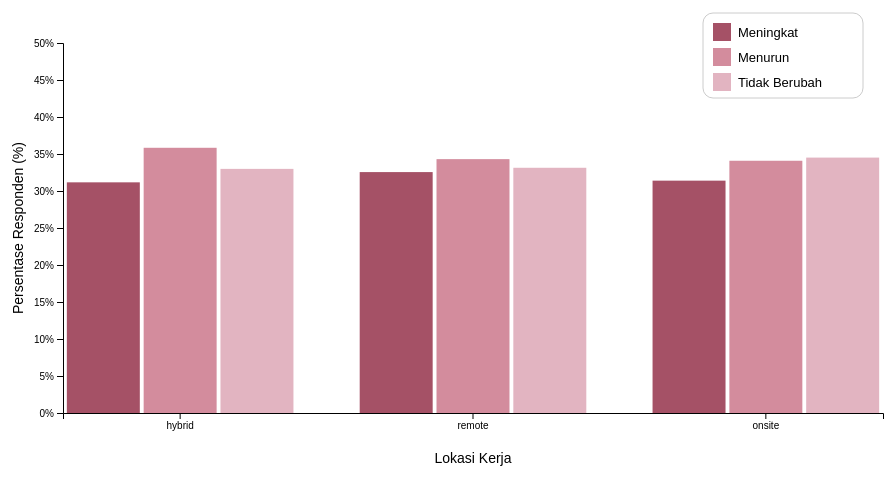
D3 v7 page, settled after 360 driven frames (6 s of simulated time); the page loaded 1 data file(s).


  function resizeParent() {
    setTimeout(() => {
      const height = document.documentElement.scrollHeight;
      window.parent.postMessage({ type: "setHeight", height: height }, "*");
    }, 100); // 100 ms delay
  }

  window.addEventListener("load", resizeParent);
  window.addEventListener("resize", resizeParent);

// ── js/task3.js
d3.csv("data/cleaned_data.csv").then(function(data) {
  data.forEach(d => {
    d.Work_Location = d.Work_Location.toLowerCase();
    d.Productivity_Change = d.Productivity_Change.toLowerCase();
  });

  const workLocations = ["hybrid", "remote", "onsite"];
  const categories = ["increase", "decrease", "no change"];

  const grouped = {};
  workLocations.forEach(loc => {
    grouped[loc] = { total: 0 };
    categories.forEach(cat => {
      grouped[loc][cat] = 0;
    });
  });

  data.forEach(d => {
    if (grouped[d.Work_Location]) {
      grouped[d.Work_Location].total++;
      if (grouped[d.Work_Location][d.Productivity_Change] !== undefined) {
        grouped[d.Work_Location][d.Productivity_Change]++;
      }
    }
  });

  const finalData = [];
  workLocations.forEach(loc => {
    categories.forEach(cat => {
      const total = grouped[loc].total;
      const value = total > 0 ? (grouped[loc][cat] / total) * 100 : 0;
      finalData.push({
        work_location: loc,
        category: cat,
        value: value
      });
    });
  });

  const margin = { top: 60, right: 20, bottom: 70, left: 60 },
        width = 900 - margin.left - margin.right,
        height = 500 - margin.top - margin.bottom;

  const svg = d3.select("#chart")
    .append("svg")
    .attr("width", width + margin.left + margin.right)
    .attr("height", height + margin.top + margin.bottom)
    .append("g")
    .attr("transform", `translate(${margin.left},${margin.top})`);

  const x0 = d3.scaleBand()
    .domain(workLocations)
    .range([0, width])
    .paddingInner(0.2);

  const x1 = d3.scaleBand()
    .domain(categories)
    .range([0, x0.bandwidth()])
    .padding(0.05);

  const y = d3.scaleLinear()
    .domain([0, 50])
    .nice()
    .range([height, 0]);

  const color = d3.scaleOrdinal()
    .domain(categories)
    .range(["#a55166", "#d38c9d", "#e2b4c1"]);

  // Tooltip
  const tooltip = d3.select("body").append("div")
    .attr("class", "tooltip")
    .style("opacity", 0)
    .style("position", "absolute")
    .style("padding", "8px")
    .style("background", "#fff")
    .style("border", "1px solid #ccc")
    .style("border-radius", "4px")
    .style("pointer-events", "none");

  svg.append("g")
    .selectAll("g")
    .data(workLocations)
    .enter()
    .append("g")
    .attr("transform", d => `translate(${x0(d)},0)`)
    .selectAll("rect")
    .data(d => categories.map(cat => {
      const item = finalData.find(fd => fd.work_location === d && fd.category === cat);
      return { category: cat, value: item.value };
    }))
    .enter()
    .append("rect")
    .attr("x", d => x1(d.category))
    .attr("width", x1.bandwidth())
    .attr("y", y(0))
    .attr("height", 0)
    .attr("fill", d => color(d.category))
    .on("mouseover", function(event, d) {
      d3.select(this).attr("opacity", 0.7);
      tooltip.transition().duration(200).style("opacity", .9);
      tooltip.html(`<strong>${d.category.toUpperCase()}</strong><br/>${d.value.toFixed(1)}%`)
        .style("left", (event.pageX + 10) + "px")
        .style("top", (event.pageY - 28) + "px");
    })
    .on("mouseout", function() {
      d3.select(this).attr("opacity", 1);
      tooltip.transition().duration(500).style("opacity", 0);
    })
    .transition()
    .duration(800)
    .attr("y", d => y(d.value))
    .attr("height", d => height - y(d.value));

  svg.append("g")
    .attr("class", "x-axis")
    .attr("transform", `translate(0,${height})`)
    .call(d3.axisBottom(x0));

  svg.append("g")
    .attr("class", "y-axis")
    .call(d3.axisLeft(y).ticks(10).tickFormat(d => d + "%"));

  // Axis labels
  svg.append("text")
    .attr("x", width / 2)
    .attr("y", height + 50)
    .attr("text-anchor", "middle")
    .style("font-size", "14px")
    .text("Lokasi Kerja");

  svg.append("text")
    .attr("transform", "rotate(-90)")
    .attr("y", -40)
    .attr("x", -height / 2)
    .attr("text-anchor", "middle")
    .style("font-size", "14px")
    .text("Persentase Responden (%)");

  // Legend
  const legendWrapper = svg.append("g")
    .attr("transform", `translate(${width - 180}, -30)`);

  legendWrapper.append("rect")
    .attr("width", 160)
    .attr("height", categories.length * 25 + 10)
    .attr("fill", "#ffffff")        
    .attr("stroke", "#ccc")      
    .attr("stroke-width", 1)
    .attr("rx", 10)
    .attr("ry", 10);

  const legend = legendWrapper.selectAll(".legend-item")
    .data(categories)
    .enter()
    .append("g")
    .attr("class", "legend-item")
    .attr("transform", (d, i) => `translate(10, ${i * 25 + 10})`);

  legend.append("rect")
    .attr("width", 18)
    .attr("height", 18)
    .attr("fill", d => color(d));

  legend.append("text")
    .attr("x", 25)
    .attr("y", 14)
    .style("font-size", "13px")
    .text(d =>
      d === "increase" ? "Meningkat" :
      d === "decrease" ? "Menurun" :
      "Tidak Berubah");
});

### data: data/cleaned_data.csv
Employee_ID, Age, Years_of_Experience, Work_Location, Hours_Worked_Per_Week, Number_of_Virtual_Meetings, Work_Life_Balance_Rating, Stress_Level, Mental_Health_Condition, Access_to_Mental_Health_Resources, Productivity_Change, Social_Isolation_Rating, Satisfaction_with_Remote_Work, Company_Support_for_Remote_Work, Physical_Activity, Sleep_Quality
emp0001, 32, 13, hybrid, 47, 7, 2, 2, depression, 0, decrease, 1, 1, 1, weekly, good
emp0002, 40, 3, remote, 52, 4, 1, 2, anxiety, 0, increase, 3, 3, 2, weekly, good
emp0003, 59, 22, hybrid, 46, 11, 5, 2, anxiety, 0, no change, 4, 1, 5, weekly, poor
emp0004, 27, 20, onsite, 32, 8, 4, 3, depression, 1, increase, 3, 1, 3, weekly, poor
emp0005, 49, 32, onsite, 35, 12, 2, 3, none, 1, decrease, 3, 1, 3, weekly, average
emp0006, 59, 31, hybrid, 39, 3, 4, 3, none, 0, increase, 5, 1, 1, weekly, average
emp0007, 31, 24, remote, 51, 7, 3, 1, anxiety, 1, decrease, 5, 2, 3, daily, poor
emp0008, 42, 6, onsite, 54, 7, 3, 2, depression, 0, decrease, 5, 3, 4, weekly, average
emp0009, 56, 9, hybrid, 24, 4, 2, 3, none, 1, decrease, 2, 1, 4, daily, poor
emp0010, 30, 28, hybrid, 57, 6, 1, 1, depression, 1, decrease, 2, 2, 1, weekly, poor
emp0011, 33, 17, remote, 48, 3, 3, 3, none, 1, decrease, 4, 3, 2, weekly, average
emp0012, 47, 31, hybrid, 26, 12, 4, 2, none, 1, no change, 4, 2, 3, weekly, poor
emp0013, 40, 1, remote, 21, 7, 2, 3, depression, 1, decrease, 2, 2, 1, weekly, good
emp0014, 51, 5, hybrid, 45, 13, 1, 1, anxiety, 0, decrease, 2, 3, 5, weekly, poor
emp0015, 36, 23, remote, 59, 11, 3, 3, anxiety, 1, decrease, 5, 2, 3, weekly, average
emp0016, 56, 13, remote, 44, 11, 4, 1, anxiety, 0, no change, 5, 3, 4, weekly, average
emp0017, 33, 3, onsite, 52, 9, 2, 2, none, 0, no change, 1, 3, 1, weekly, good
emp0018, 45, 20, onsite, 37, 8, 3, 1, burnout, 1, decrease, 5, 2, 5, weekly, good
emp0019, 49, 30, remote, 36, 6, 1, 3, anxiety, 0, no change, 3, 3, 2, weekly, good
emp0020, 59, 13, remote, 59, 4, 3, 2, anxiety, 0, decrease, 4, 2, 1, daily, average
emp0021, 26, 33, hybrid, 21, 1, 2, 1, burnout, 0, increase, 2, 3, 1, weekly, poor
emp0022, 26, 21, onsite, 54, 12, 3, 2, depression, 0, decrease, 3, 1, 4, daily, poor
emp0023, 43, 21, onsite, 57, 1, 3, 1, depression, 1, increase, 3, 3, 4, daily, average
emp0024, 53, 11, onsite, 22, 12, 5, 1, depression, 0, no change, 2, 2, 3, weekly, poor
emp0025, 56, 6, remote, 54, 15, 3, 1, burnout, 0, increase, 2, 2, 4, daily, average
emp0026, 49, 23, onsite, 21, 14, 4, 3, burnout, 0, no change, 4, 2, 3, weekly, good
emp0027, 36, 30, onsite, 24, 12, 3, 3, none, 0, decrease, 4, 1, 4, weekly, poor
emp0028, 53, 31, onsite, 56, 4, 4, 1, depression, 0, no change, 4, 1, 4, weekly, poor
emp0029, 47, 22, onsite, 33, 10, 3, 3, depression, 1, decrease, 4, 3, 1, daily, poor
emp0030, 59, 34, remote, 25, 15, 2, 3, depression, 1, no change, 3, 3, 1, weekly, poor
emp0031, 22, 22, onsite, 20, 11, 1, 1, anxiety, 1, no change, 5, 2, 2, weekly, average
emp0032, 37, 4, hybrid, 33, 14, 2, 2, depression, 0, decrease, 3, 3, 5, weekly, average
emp0033, 45, 29, remote, 20, 14, 2, 2, anxiety, 1, decrease, 5, 3, 5, daily, good
emp0034, 48, 27, remote, 26, 9, 3, 2, anxiety, 1, no change, 5, 2, 4, daily, average
emp0035, 36, 24, hybrid, 22, 6, 4, 2, depression, 0, no change, 1, 1, 3, weekly, average
emp0036, 46, 28, hybrid, 57, 8, 4, 1, none, 1, no change, 1, 2, 5, weekly, poor
emp0037, 48, 10, onsite, 30, 12, 1, 1, depression, 1, decrease, 5, 3, 3, weekly, poor
emp0038, 31, 18, remote, 47, 14, 2, 1, none, 1, increase, 2, 3, 5, daily, good
emp0039, 24, 21, onsite, 48, 12, 4, 1, anxiety, 1, no change, 3, 2, 1, weekly, average
emp0040, 49, 20, hybrid, 20, 1, 3, 3, none, 0, increase, 1, 1, 5, weekly, poor
emp0041, 30, 22, remote, 44, 15, 4, 3, burnout, 0, decrease, 1, 2, 5, daily, poor
emp0042, 53, 14, onsite, 29, 13, 2, 1, none, 0, no change, 1, 1, 5, weekly, good
emp0043, 54, 26, remote, 58, 6, 3, 3, none, 1, increase, 3, 1, 3, weekly, poor
emp0044, 54, 12, remote, 53, 12, 4, 2, depression, 1, no change, 1, 1, 3, weekly, average
emp0045, 57, 13, remote, 23, 6, 3, 3, anxiety, 1, no change, 5, 2, 2, daily, good
emp0046, 32, 24, remote, 42, 8, 2, 2, burnout, 0, no change, 2, 2, 3, daily, poor
emp0047, 33, 33, remote, 35, 15, 1, 2, burnout, 1, decrease, 1, 1, 5, weekly, good
emp0048, 30, 4, remote, 39, 2, 5, 3, none, 0, decrease, 1, 1, 4, weekly, good
emp0049, 22, 7, onsite, 29, 9, 4, 1, none, 0, increase, 2, 2, 3, daily, poor
emp0050, 35, 11, onsite, 37, 3, 4, 2, burnout, 0, no change, 1, 3, 3, weekly, average
emp0051, 26, 34, onsite, 28, 10, 4, 3, anxiety, 1, decrease, 5, 3, 4, daily, good
emp0052, 47, 25, remote, 31, 9, 5, 1, none, 0, decrease, 4, 3, 1, weekly, good
emp0053, 42, 3, onsite, 26, 14, 3, 2, none, 0, decrease, 2, 3, 2, daily, good
emp0054, 60, 34, onsite, 46, 15, 2, 2, depression, 1, no change, 1, 2, 1, weekly, average
emp0055, 26, 5, hybrid, 55, 6, 1, 2, burnout, 1, decrease, 4, 3, 1, daily, poor
emp0056, 30, 8, hybrid, 47, 12, 3, 1, anxiety, 0, increase, 3, 2, 5, daily, good
emp0057, 42, 14, remote, 48, 13, 5, 1, depression, 1, increase, 4, 2, 5, weekly, good
emp0058, 53, 7, onsite, 49, 6, 5, 1, none, 0, no change, 4, 3, 3, weekly, average
emp0059, 26, 31, remote, 51, 4, 1, 1, none, 0, decrease, 2, 1, 3, daily, average
emp0060, 26, 17, remote, 57, 13, 2, 2, none, 1, no change, 1, 3, 5, daily, poor
... 4,940 more rows